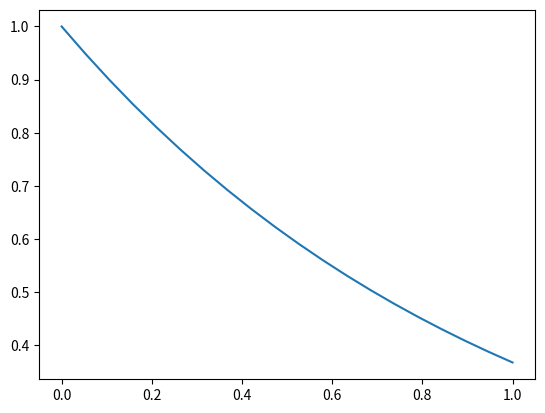
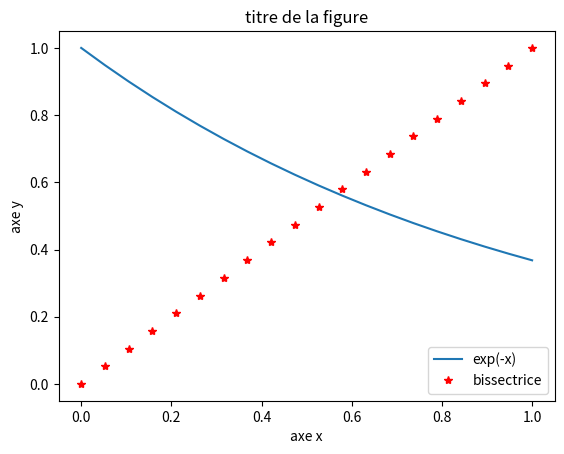
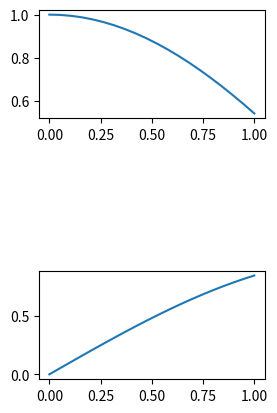
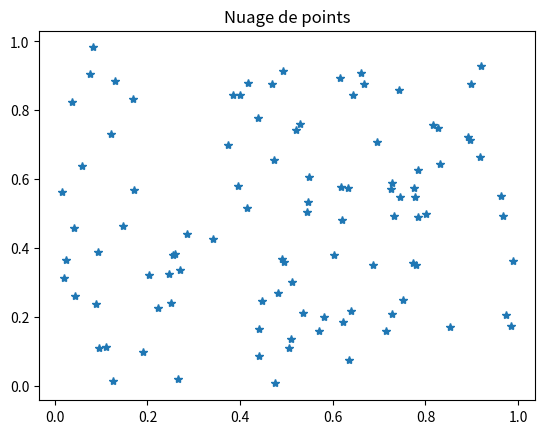
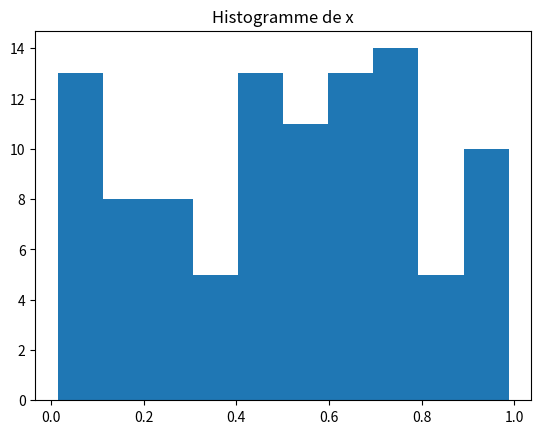
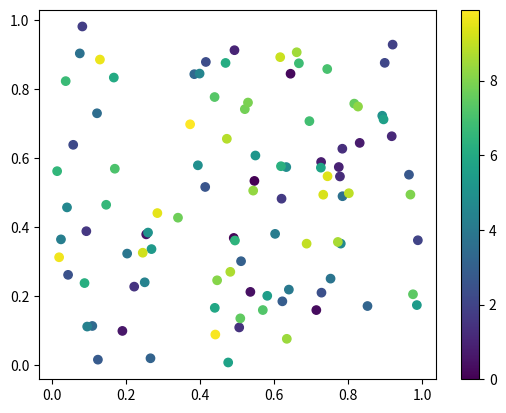

Reproduce these figures in Python, in order.
import numpy as np
import matplotlib.pyplot as plt
import scipy.optimize as op  
import scipy.linalg as la

#In [2]:
print(np.sqrt(4))
#In [3]: 
print(np.cos(np.pi/2)) 

print(np.exp(5))

liste = [1,3,4,5]
print(liste)

tab = np.array(liste)
print(tab)

print(type(liste), type(tab))

print(tab[0])
print(tab[1:3])
print(" ")
print("unstruction suivante")
tab2d = np.array([ [1,2], [3,4], [5,6] ])
print(tab2d)
print(len(tab2d))
print(tab2d.ndim) 
print(tab2d.shape) #forme (3,2) 3ligne 2 colonne
print("unstruction suivante")
print(tab2d[0,0])
print(tab2d[0,:]) # première ligne 
print(tab2d[1,:]) # deuxième ligne 
print(tab2d[2,:])
print(tab2d[:,0]) # première colonne  
print(tab2d[:,1]) # deuxième colonne 
print("unstruction suivante")
x = np.arange(0.0,2.1,0.1) # de 0 à 2.1 ecart de 0.1
print(x)
print(type(x))
print("unstruction suivante")
y = np.linspace(0,2, 10) # de 0 à 2 un tableau de 21 élements
print(y)
print(type(y))
print(y[2])
print("unstruction suivante")
A = np.array([ [1,2,3] , [4,5,6] , [6,7,8] ]) 
print(A)
print("unstruction suivante B = 2*A")
B = 2*A
print(B)
print("unstruction suivante C = A+B")
C = A+B
print(C)
print("unstruction suivante A*B produit element par element ")
print(A*B)  #fait le produit element par element 
print("unstruction suivante dot(A,B) produit matriciel")
print(np.dot(A,B))  # fait le produit matriciel
print("unstruction suivante A@B produit matriciel")
print(A@B)  # fait le produit matriciel
print("unstruction suivante")
v = np.array([0,1,2])
print(v)
print("unstruction suivante  produit matriciel de A et v ici v est une matrice colonne ")
print(np.dot(A,v))
print("unstruction suivante élève touts les élements de A au carré")
print(A**2)
print("unstruction suivante produit matriciel de A avec A")
print(np.dot(A,A))
print("unstruction suivante produit matriciel de A avec A")
print((A@A))
print("unstruction suivante produit matriciel de v et A ici v est une matrice ligne")
print(np.dot(v,A))
print("unstruction suivante")
print(A) 
print("unstruction suivante: transposée de A")
print(A.T)
print(A.transpose())
print("unstruction suivante: matrice diagoonale")
print(np.diag([1,3,5]))
print(np.zeros((2,3))) #matrice de 0  2 lignes 3 colonnes
print(np.ones((3,2)))  #matrice de 1  3 lignes 2 colonnes
print("unstruction suivante matrice identitée et matrice random")
print(np.eye(5,5)) # matrice identité
print(np.random.rand(2,4))
 
print("unstruction suivante exercice ")
matrice= np.array([[1,2,3],[1,-2,4]])
A=np.array([5,6,7])
print(matrice)
print(A)
print(matrice@A)
print(np.dot(matrice,A))

print("unstruction suivante graphe ")
x = np.linspace(0,1, 20)
print("valeurs de x :",x)
y = np.exp(-x)
print("valeur de y: ",y)
plt.figure()
plt.plot(x,y)
plt.show()

print("unstruction suivante nouveau graphe ")
plt.figure()
plt.plot(x,y, label='exp(-x)')
plt.plot(x,x, 'r *', label='bissectrice')
plt.title('titre de la figure')
plt.xlabel('axe x')
plt.ylabel('axe y')
plt.legend()
plt.show()

t = np.linspace(0,1,20)
y1 = np.cos(t)
y2 = np.sin(t)
plt.figure()
plt.subplot(3,2,1) # matrice 3lignes 2colonnes et la courbe dans la première case 
plt.plot(t,y1)
plt.subplot(3,2,5) # matrice 3lignes 2colonnes et la courbe dans la cinquième case
plt.plot(t,y2)
plt.show()

Npts = 100
x = np.random.rand(Npts, 1)
y = np.random.rand(Npts, 1)
plt.figure()
plt.title('Nuage de points')
plt.plot(x,y, '*')
plt.show()

Nbins = 10
plt.figure()
plt.hist(x, bins=Nbins)
plt.title('Histogramme de x')
plt.show()

plt.figure()
z = np.array([np.arange(0,10,0.1)]).T
plt.scatter(x,y, c=z)
plt.colorbar()
plt.show()

z = np.array([np.arange(0,10,0.1)]).T
print(x[0,0], y[0,0], z[0,0])


def g(x) :
    return 5*x**6 + 2*x-1
# Exercice : tracer g sur [-2,1]
print(op.fmin(g, -0.5))
print(op.fsolve(g, 0.5))
 
A = np.array([ [0,1,1] , [1,0,1], [1,1,0]])
B = la.inv(A)
print(A)
print(B)
print(A@B)

b = np.array([5,4,3])
x = la.solve(A,b)
print('x=',x)
print(A@x)
 
